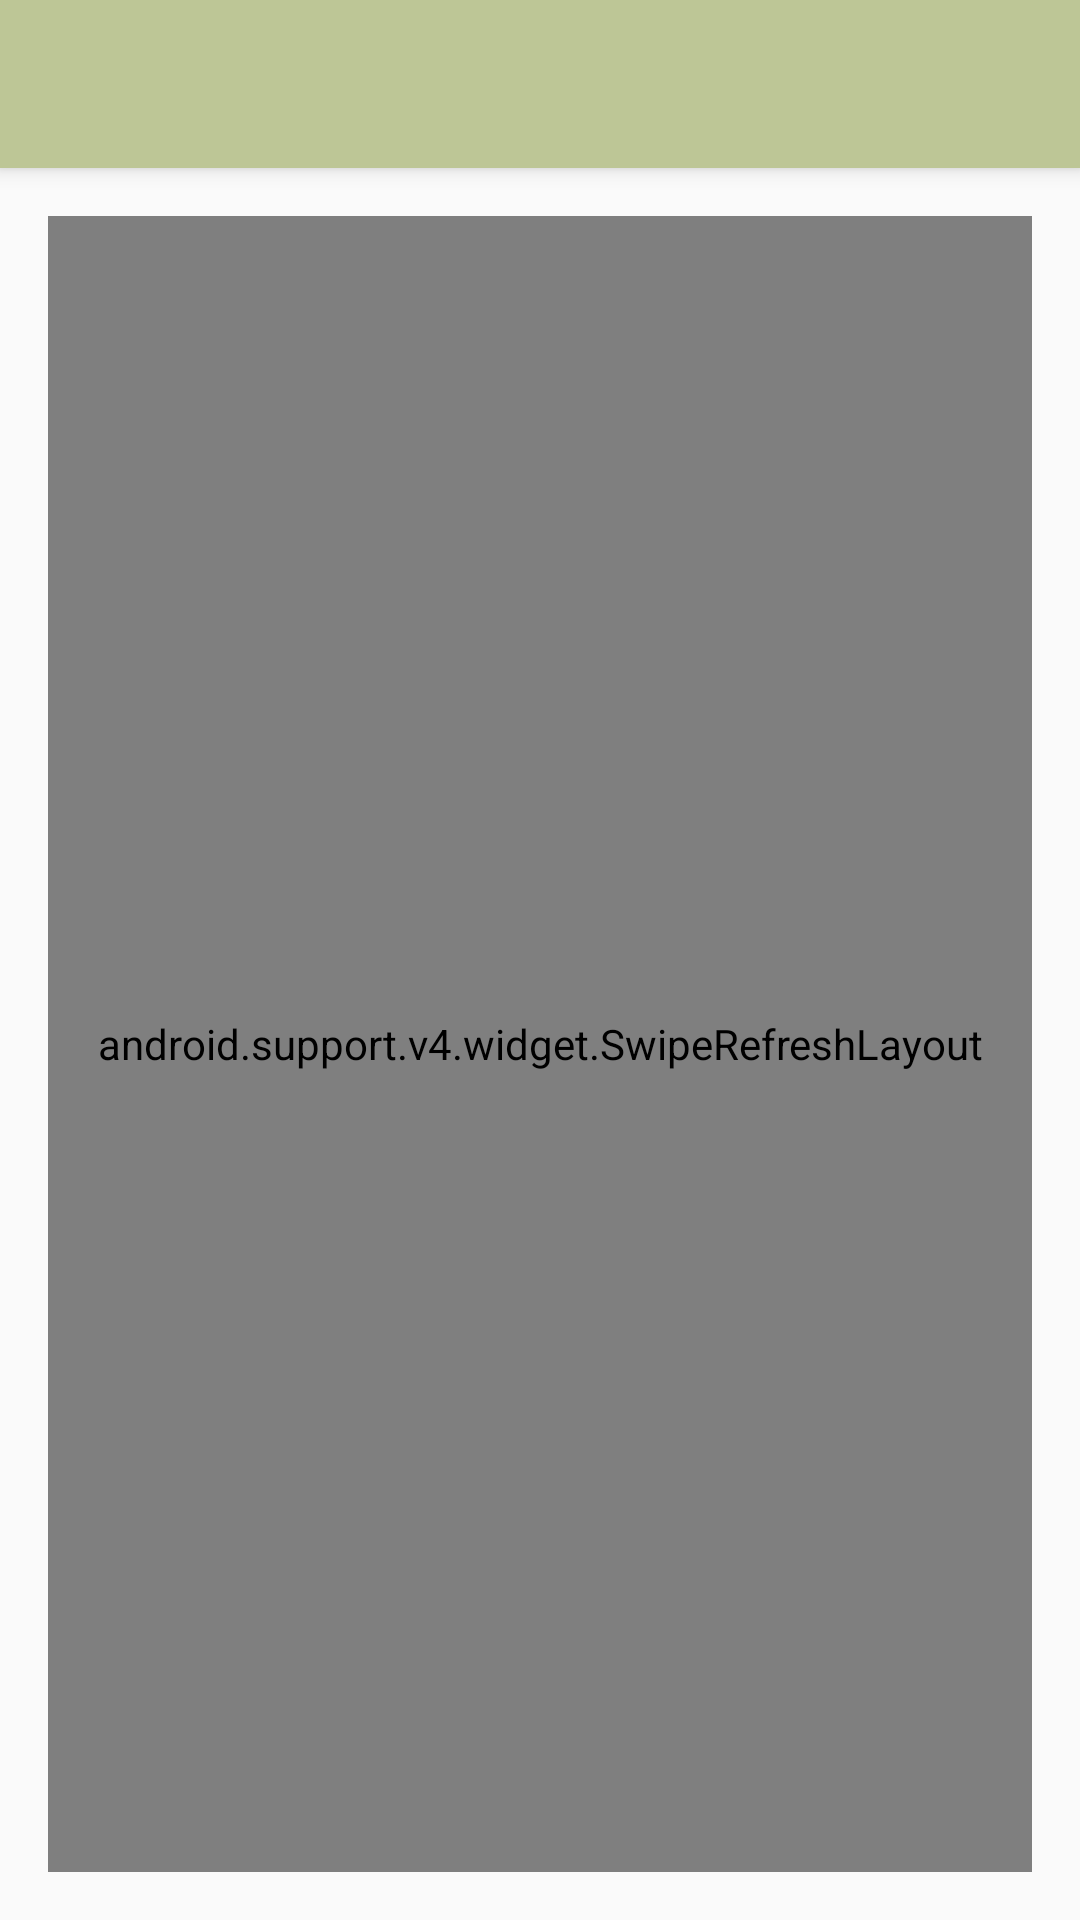

Android layout source for this screen:
<!-- AndroidManifest.xml: activity theme AppTheme -->
<!-- res/layout/activity_coffee_bag.xml -->
<?xml version="1.0" encoding="utf-8"?>
<android.support.design.widget.CoordinatorLayout xmlns:android="http://schemas.android.com/apk/res/android"
    xmlns:app="http://schemas.android.com/apk/res-auto"
    xmlns:tools="http://schemas.android.com/tools"
    android:layout_width="match_parent"
    android:layout_height="match_parent"
    android:fitsSystemWindows="true"
    tools:context="com.android.brewnotes.coffeebag.CoffeeBagActivity">

    <android.support.design.widget.AppBarLayout
        android:layout_width="match_parent"
        android:layout_height="wrap_content"
        android:theme="@style/AppTheme.AppBarOverlay">

        <android.support.v7.widget.Toolbar
            android:id="@+id/toolbar"
            android:layout_width="match_parent"
            android:layout_height="?attr/actionBarSize"
            android:background="?attr/colorPrimary"
            app:popupTheme="@style/AppTheme.PopupOverlay" />

    </android.support.design.widget.AppBarLayout>

    <include layout="@layout/content_coffee_bag" />

</android.support.design.widget.CoordinatorLayout>
<!-- res/layout/content_coffee_bag.xml (included above) -->
<?xml version="1.0" encoding="utf-8"?>
<RelativeLayout xmlns:android="http://schemas.android.com/apk/res/android"
    xmlns:app="http://schemas.android.com/apk/res-auto"
    xmlns:tools="http://schemas.android.com/tools"
    android:layout_width="match_parent"
    android:layout_height="match_parent"
    android:paddingBottom="@dimen/activity_vertical_margin"
    android:paddingLeft="@dimen/activity_horizontal_margin"
    android:paddingRight="@dimen/activity_horizontal_margin"
    android:paddingTop="@dimen/activity_vertical_margin"
    app:layout_behavior="@string/appbar_scrolling_view_behavior"
    tools:context="com.android.brewnotes.coffeebag.CoffeeBagActivity"
    tools:showIn="@layout/activity_coffee_bag">
    <android.support.v4.widget.SwipeRefreshLayout
        android:layout_width="match_parent"
        android:layout_height="match_parent"
        android:id="@+id/coffee_bag_refresh">

        <android.support.v7.widget.RecyclerView
            android:layout_width="match_parent"
            android:layout_height="match_parent"
            android:id="@+id/coffee_bag_list"
            />
    </android.support.v4.widget.SwipeRefreshLayout>

</RelativeLayout>
<!-- resources referenced by this layout -->
<resources>
  <dimen name="activity_horizontal_margin">16dp</dimen>
  <dimen name="activity_vertical_margin">16dp</dimen>
  <style name="AppTheme.AppBarOverlay" parent="ThemeOverlay.AppCompat.Dark.ActionBar" />
  <style name="AppTheme.PopupOverlay" parent="ThemeOverlay.AppCompat.Light" />
  <style name="AppTheme" parent="Theme.AppCompat.Light.NoActionBar">
          
          <item name="colorPrimary">@color/colorPrimary</item>
          <item name="colorPrimaryDark">@color/colorPrimaryDark</item>
          <item name="colorAccent">@color/colorAccent</item>
      </style>
  <color name="colorPrimary">#BDC696</color>
  <color name="colorPrimaryDark">#603311</color>
  <color name="colorAccent">#E1AA7D</color>
</resources>
